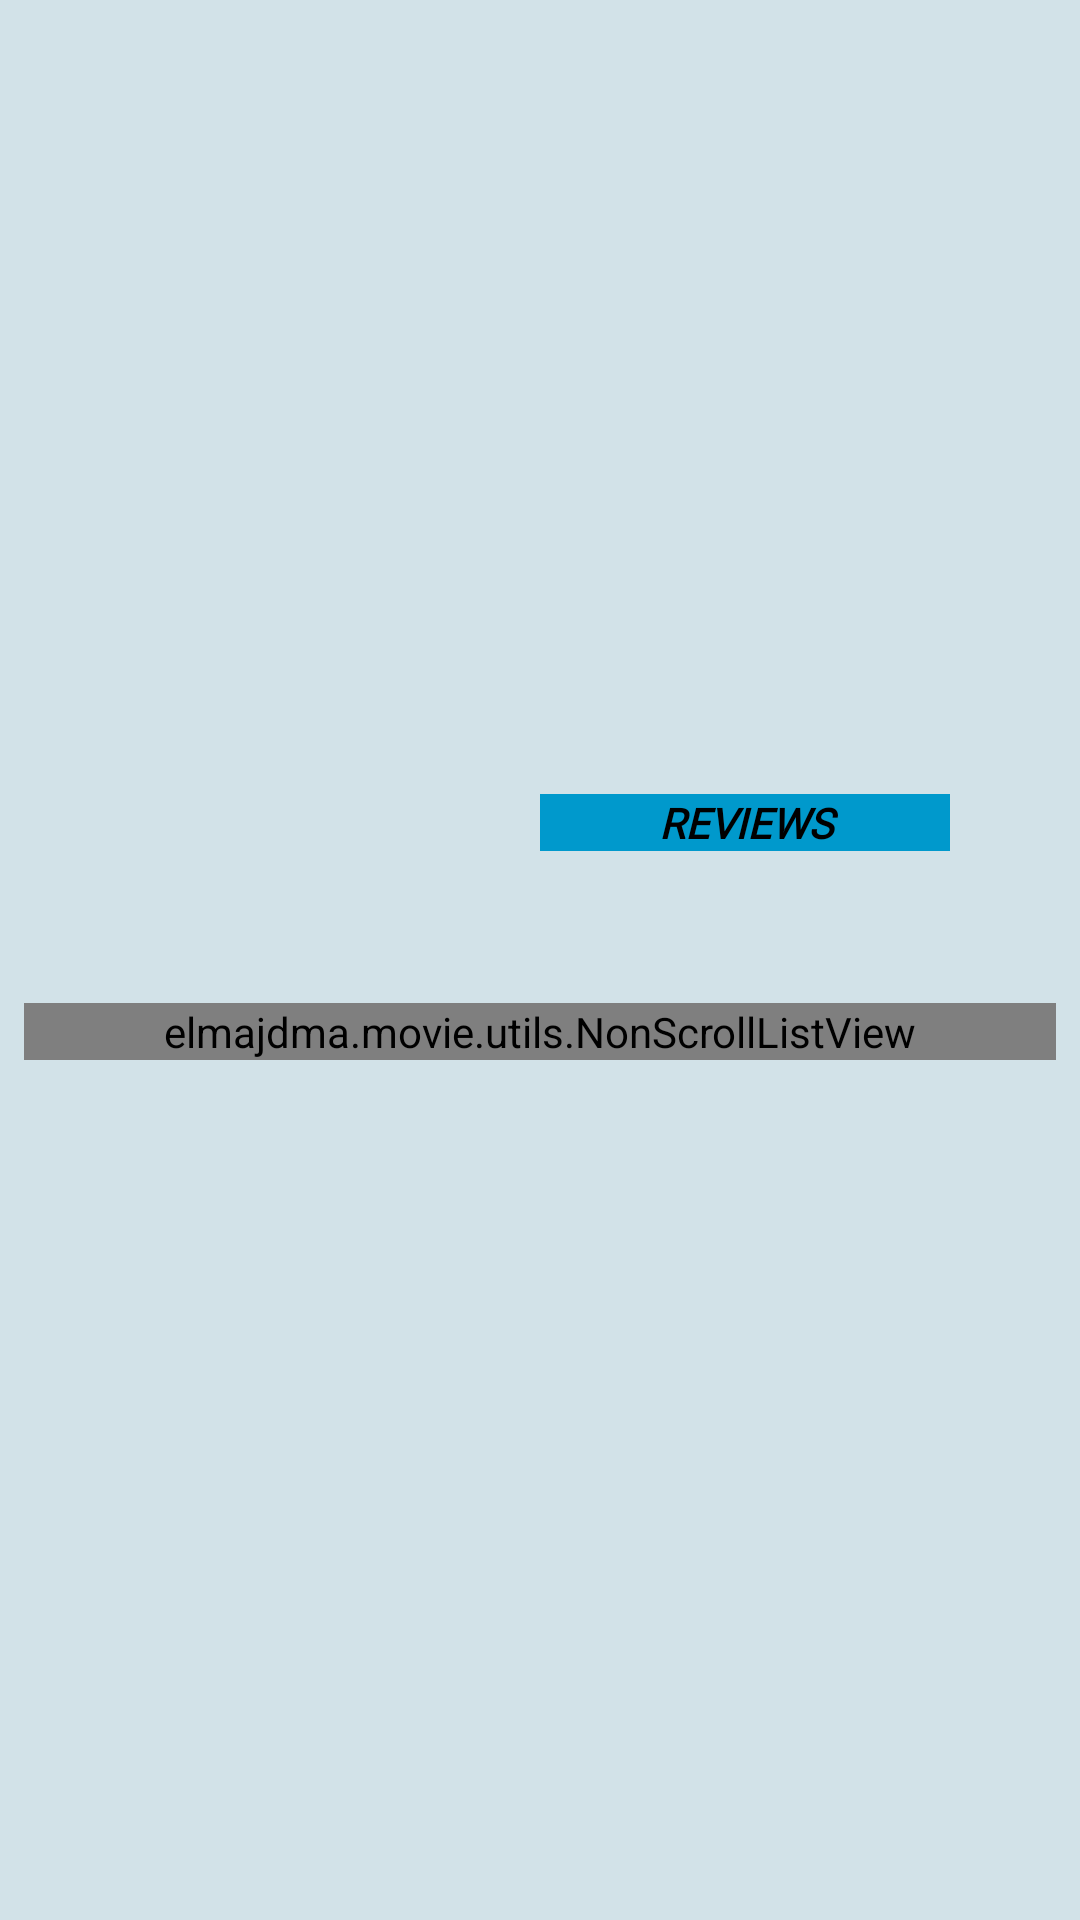

Layout XML and referenced resources for this Android screen:
<!-- AndroidManifest.xml: application theme MovieTheme -->
<!-- res/layout/fragment_movie_details.xml -->
<?xml version="1.0" encoding="utf-8"?>
<android.support.constraint.ConstraintLayout xmlns:android="http://schemas.android.com/apk/res/android"
    xmlns:app="http://schemas.android.com/apk/res-auto"
    android:layout_width="match_parent"
    android:layout_height="match_parent"
    android:background="#d2e2e8">


    <ScrollView
        android:id="@+id/scrollView2"
        android:layout_width="0dp"
        android:layout_height="0dp"
        app:layout_constraintBottom_toBottomOf="parent"
        app:layout_constraintHorizontal_bias="0.0"
        app:layout_constraintLeft_toLeftOf="parent"
        app:layout_constraintRight_toRightOf="parent"
        app:layout_constraintTop_toTopOf="parent">


        <android.support.constraint.ConstraintLayout
            android:layout_width="match_parent"
            android:layout_height="wrap_content">


            <ImageView
                android:id="@+id/imageview_packdrop"
                android:layout_width="0dp"
                android:layout_height="0dp"
                app:layout_constraintDimensionRatio="h,16:9"
                app:layout_constraintEnd_toEndOf="parent"
                app:layout_constraintHorizontal_bias="0.501"
                app:layout_constraintLeft_toLeftOf="parent"
                app:layout_constraintRight_toRightOf="parent"
                app:layout_constraintStart_toStartOf="parent"
                app:layout_constraintTop_toTopOf="parent" />

            <android.support.constraint.Guideline
                android:id="@+id/guideline3"
                android:layout_width="0dp"
                android:layout_height="wrap_content"
                android:orientation="horizontal"
                app:layout_constraintGuide_percent="0.21" />


            <ImageView
                android:id="@+id/iamgeview_poster"
                android:layout_width="0dp"
                android:layout_height="0dp"
                android:layout_marginLeft="8dp"
                android:layout_marginStart="8dp"
                android:adjustViewBounds="false"
                app:layout_constraintBottom_toBottomOf="@+id/tv_vote_average"
                app:layout_constraintDimensionRatio="h,9:16"
                app:layout_constraintEnd_toStartOf="@+id/guideline4"
                app:layout_constraintHorizontal_bias="1.0"
                app:layout_constraintStart_toStartOf="parent" />

            <TextView
                android:id="@+id/tv_title"
                android:layout_width="0dp"
                android:layout_height="wrap_content"
                android:layout_marginEnd="8dp"
                android:layout_marginStart="8dp"
                android:layout_marginTop="8dp"

                android:fontFamily="@font/allerta"
                android:textColor="@android:color/black"
                android:textStyle="bold"
                app:layout_constraintEnd_toEndOf="parent"
                app:layout_constraintHorizontal_bias="0.504"
                app:layout_constraintStart_toStartOf="@+id/guideline4"
                app:layout_constraintTop_toBottomOf="@+id/imageview_packdrop" />

            <TextView
                android:id="@+id/tv_release_date"
                android:layout_width="0dp"
                android:layout_height="wrap_content"
                android:layout_marginEnd="8dp"
                android:layout_marginRight="8dp"

                android:layout_marginStart="8dp"
                android:layout_marginTop="8dp"
                android:fontFamily="@font/allerta"
                android:textColor="@android:color/black"
                app:layout_constraintEnd_toStartOf="@+id/guideline5"
                app:layout_constraintStart_toStartOf="@+id/guideline4"
                app:layout_constraintTop_toBottomOf="@+id/tv_title" />

            <TextView
                android:id="@+id/tv_vote_average"
                android:layout_width="0dp"
                android:layout_height="wrap_content"
                android:layout_marginBottom="8dp"
                android:layout_marginEnd="8dp"
                android:layout_marginRight="8dp"
                android:layout_marginStart="8dp"
                android:layout_marginTop="8dp"
                android:fontFamily="@font/holtwood_one_sc"
                android:textColor="@android:color/black"
                android:textStyle="bold"
                app:layout_constraintBottom_toTopOf="@+id/tv_overview"
                app:layout_constraintEnd_toStartOf="@+id/guideline2"
                app:layout_constraintStart_toStartOf="@+id/guideline4"
                app:layout_constraintTop_toBottomOf="@+id/tv_release_date" />

            <TextView
                android:id="@+id/tv_reviews"
                android:layout_width="0dp"
                android:layout_height="wrap_content"
                android:layout_marginLeft="8dp"
                android:layout_marginStart="8dp"
                android:background="@android:color/holo_blue_dark"
                android:fontFamily="@font/allerta"
                android:gravity="center_horizontal"
                android:text="REVIEWS"
                android:textColor="@android:color/black"
                android:textSize="14sp"
                android:textStyle="bold|italic"
                app:layout_constraintBaseline_toBaselineOf="@+id/tv_vote_average"
                app:layout_constraintEnd_toStartOf="@+id/guideline5"
                app:layout_constraintStart_toEndOf="@+id/tv_vote_average" />

            <TextView
                android:id="@+id/tv_overview"
                android:layout_width="0dp"
                android:layout_height="wrap_content"
                android:layout_marginBottom="8dp"
                android:layout_marginEnd="8dp"
                android:layout_marginStart="8dp"
                android:layout_marginTop="8dp"
                android:fontFamily="serif"
                android:textColor="@android:color/black"
                android:textSize="14sp"
                app:layout_constraintBottom_toTopOf="@+id/lv_trailers"
                app:layout_constraintEnd_toEndOf="parent"
                app:layout_constraintHorizontal_bias="1.0"
                app:layout_constraintLeft_toLeftOf="parent"
                app:layout_constraintRight_toRightOf="parent"
                app:layout_constraintStart_toStartOf="parent"
                app:layout_constraintTop_toBottomOf="@+id/tv_vote_average" />


            

            <elmajdma.movie.utils.NonScrollListView
                android:id="@+id/lv_trailers"
                layout="@layout/movie_trailers_item"
                android:layout_width="0dp"
                android:layout_height="wrap_content"
                android:layout_marginBottom="8dp"
                android:layout_marginEnd="8dp"
                android:layout_marginLeft="8dp"
                android:layout_marginRight="8dp"
                android:layout_marginStart="8dp"
                android:layout_marginTop="8dp"
                app:layout_constraintBottom_toBottomOf="parent"
                app:layout_constraintEnd_toEndOf="parent"
                app:layout_constraintHorizontal_bias="1.0"
                app:layout_constraintStart_toStartOf="parent"
                app:layout_constraintTop_toBottomOf="@+id/tv_overview" />

            <android.support.constraint.Guideline
                android:id="@+id/guideline4"
                android:layout_width="wrap_content"
                android:layout_height="wrap_content"
                android:orientation="vertical"
                app:layout_constraintGuide_percent="0.33" />

            <android.support.constraint.Guideline
                android:id="@+id/guideline2"
                android:layout_width="wrap_content"
                android:layout_height="wrap_content"
                android:orientation="vertical"
                app:layout_constraintGuide_percent="0.5" />

            <ImageView
                android:id="@+id/imageview_heart"
                android:layout_width="0dp"
                android:layout_height="0dp"
                android:layout_marginEnd="8dp"
                android:layout_marginLeft="4dp"
                android:layout_marginRight="8dp"
                android:layout_marginStart="4dp"
                android:layout_marginTop="8dp"
                app:layout_constraintBottom_toBottomOf="@+id/tv_reviews"
                app:layout_constraintEnd_toEndOf="parent"
                app:layout_constraintStart_toStartOf="@+id/guideline5"
                app:layout_constraintTop_toBottomOf="@+id/tv_title" />

            <android.support.constraint.Guideline
                android:id="@+id/guideline5"
                android:layout_width="wrap_content"
                android:layout_height="wrap_content"
                android:orientation="vertical"
                app:layout_constraintGuide_percent="0.88" />


        </android.support.constraint.ConstraintLayout>


    </ScrollView>

</android.support.constraint.ConstraintLayout>
<!-- res/layout/movie_trailers_item.xml (included above) -->
<?xml version="1.0" encoding="utf-8"?>
<android.support.constraint.ConstraintLayout xmlns:android="http://schemas.android.com/apk/res/android"
    xmlns:app="http://schemas.android.com/apk/res-auto"
    android:layout_width="match_parent"
    android:layout_height="wrap_content">

    <ImageView
        android:id="@+id/imageView_trailer"
        android:layout_width="0dp"
        android:layout_height="0dp"
        android:layout_marginBottom="8dp"
        android:layout_marginEnd="8dp"
        android:layout_marginRight="8dp"
        android:layout_marginTop="8dp"
        app:layout_constraintBottom_toBottomOf="parent"
        app:layout_constraintDimensionRatio="16:9"
        app:layout_constraintEnd_toStartOf="@+id/guideline"
        app:layout_constraintStart_toStartOf="parent"
        app:layout_constraintTop_toTopOf="parent"
        app:srcCompat="@mipmap/ic_launcher" />

    <android.support.constraint.Guideline
        android:id="@+id/guideline"
        android:layout_width="wrap_content"
        android:layout_height="wrap_content"
        android:orientation="vertical"
        app:layout_constraintGuide_percent="0.5" />

    <TextView
        android:id="@+id/textView_watch_trailer"
        android:layout_width="0dp"
        android:layout_height="0dp"
        android:layout_marginBottom="8dp"
        android:layout_marginEnd="8dp"
        android:layout_marginRight="8dp"
        android:layout_marginTop="8dp"
        android:fontFamily="@font/allerta"

        android:textColor="@android:color/black"
        android:textSize="12sp"
        android:textStyle="bold|italic"

        app:layout_constraintBottom_toBottomOf="parent"
        app:layout_constraintEnd_toEndOf="parent"
        app:layout_constraintStart_toStartOf="@+id/guideline"
        app:layout_constraintTop_toTopOf="parent" />
</android.support.constraint.ConstraintLayout>
<!-- resources referenced by this layout -->
<resources>
  <style name="MovieTheme" parent="Theme.AppCompat.Light.NoActionBar">
  
          <item name="android:colorBackground">@android:color/white</item>
          <item name="android:colorForeground">@color/foreground_material_light</item>
          <item name="colorPrimaryDark">@android:color/holo_blue_dark</item>
          <item name="colorPrimary">@android:color/holo_blue_light</item>
  
      </style>
</resources>
